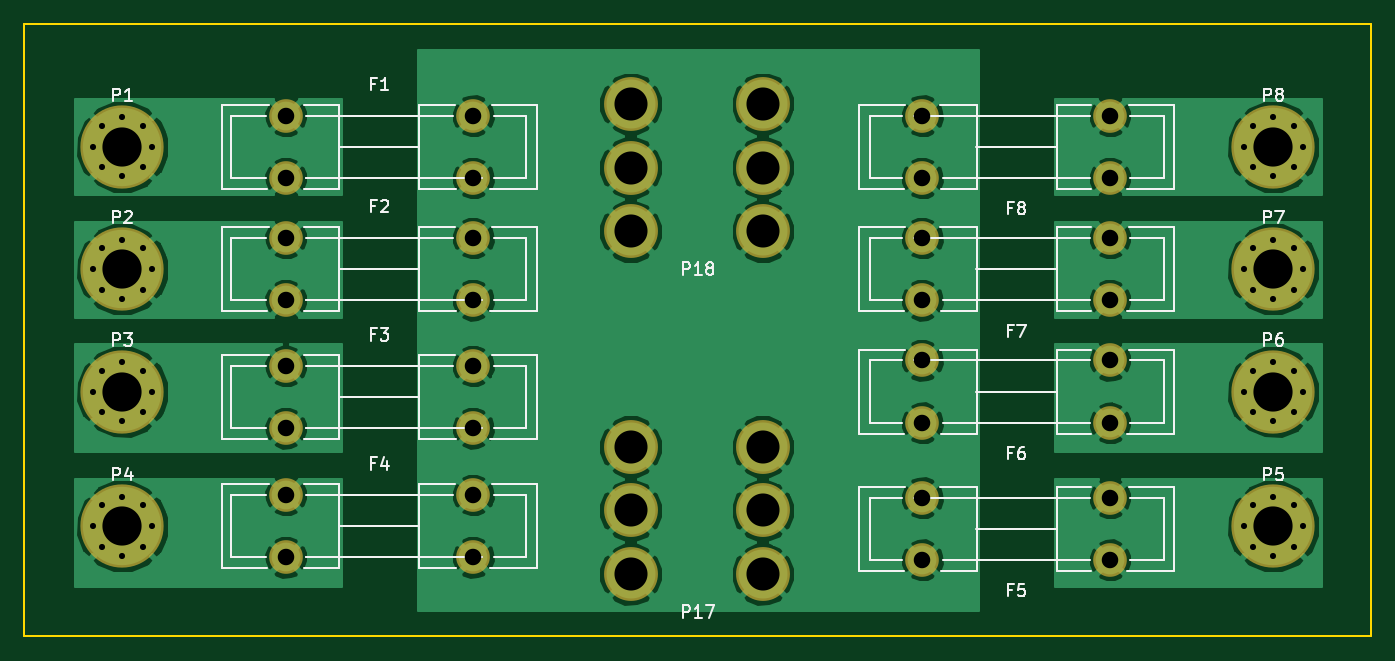
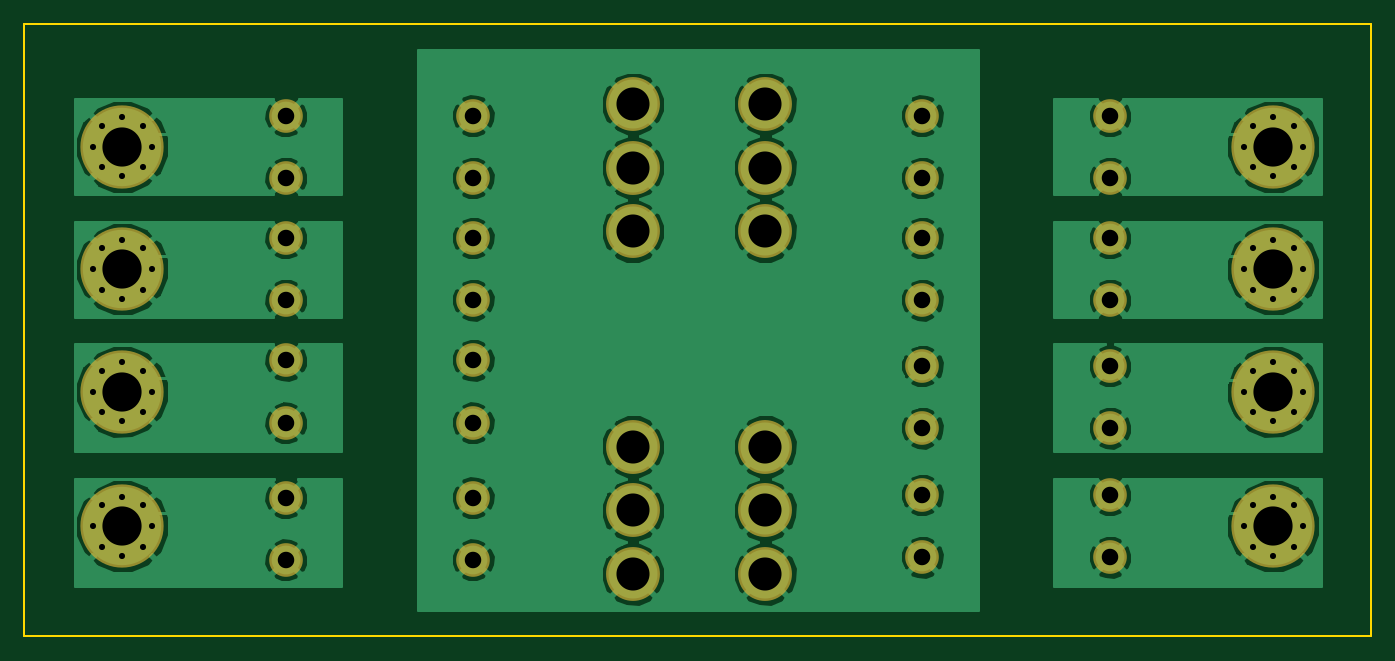
Circuit board: 8 layer files. Board 110.0 x 50.0 mm.
- bottom_copper: Fused-Distrib-B.Cu.gbr (110799 bytes)
- bottom_mask: Fused-Distrib-B.Mask.gbr (3425 bytes)
- bottom_silk: Fused-Distrib-B.SilkS.gbr (297 bytes)
- outline: Fused-Distrib-Edge.Cuts.gbr (525 bytes)
- top_copper: Fused-Distrib-F.Cu.gbr (109551 bytes)
- top_mask: Fused-Distrib-F.Mask.gbr (3425 bytes)
- top_silk: Fused-Distrib-F.SilkS.gbr (24133 bytes)
- drill: Fused-Distrib.drl (1964 bytes)

=== bottom_copper: Fused-Distrib-B.Cu.gbr (110799 bytes, source omitted) ===
=== bottom_mask: Fused-Distrib-B.Mask.gbr ===
G04 #@! TF.FileFunction,Soldermask,Bot*
%FSLAX46Y46*%
G04 Gerber Fmt 4.6, Leading zero omitted, Abs format (unit mm)*
G04 Created by KiCad (PCBNEW 4.0.6-e0-6349~53~ubuntu16.04.1) date Sun Aug 13 20:05:00 2017*
%MOMM*%
%LPD*%
G01*
G04 APERTURE LIST*
%ADD10C,0.100000*%
%ADD11C,2.749500*%
%ADD12C,6.800000*%
%ADD13C,1.000000*%
%ADD14C,4.400000*%
G04 APERTURE END LIST*
D10*
D11*
X84660640Y-122460000D03*
X84660640Y-127540000D03*
X69339360Y-122460000D03*
X69339360Y-127540000D03*
X84660640Y-132460000D03*
X84660640Y-137540000D03*
X69339360Y-132460000D03*
X69339360Y-137540000D03*
X84660640Y-142920000D03*
X84660640Y-148000000D03*
X69339360Y-142920000D03*
X69339360Y-148000000D03*
X84660640Y-153460000D03*
X84660640Y-158540000D03*
X69339360Y-153460000D03*
X69339360Y-158540000D03*
X121339360Y-158737300D03*
X121339360Y-153657300D03*
X136660640Y-158737300D03*
X136660640Y-153657300D03*
X121339360Y-147540000D03*
X121339360Y-142460000D03*
X136660640Y-147540000D03*
X136660640Y-142460000D03*
X121339360Y-137540000D03*
X121339360Y-132460000D03*
X136660640Y-137540000D03*
X136660640Y-132460000D03*
X121339360Y-127540000D03*
X121339360Y-122460000D03*
X136660640Y-127540000D03*
X136660640Y-122460000D03*
D12*
X56000000Y-125000000D03*
D13*
X58400000Y-125000000D03*
X57697056Y-126697056D03*
X56000000Y-127400000D03*
X54302944Y-126697056D03*
X53600000Y-125000000D03*
X54302944Y-123302944D03*
X56000000Y-122600000D03*
X57697056Y-123302944D03*
D12*
X56000000Y-135000000D03*
D13*
X58400000Y-135000000D03*
X57697056Y-136697056D03*
X56000000Y-137400000D03*
X54302944Y-136697056D03*
X53600000Y-135000000D03*
X54302944Y-133302944D03*
X56000000Y-132600000D03*
X57697056Y-133302944D03*
D12*
X56000000Y-145000000D03*
D13*
X58400000Y-145000000D03*
X57697056Y-146697056D03*
X56000000Y-147400000D03*
X54302944Y-146697056D03*
X53600000Y-145000000D03*
X54302944Y-143302944D03*
X56000000Y-142600000D03*
X57697056Y-143302944D03*
D12*
X56000000Y-156000000D03*
D13*
X58400000Y-156000000D03*
X57697056Y-157697056D03*
X56000000Y-158400000D03*
X54302944Y-157697056D03*
X53600000Y-156000000D03*
X54302944Y-154302944D03*
X56000000Y-153600000D03*
X57697056Y-154302944D03*
D12*
X150000000Y-156000000D03*
D13*
X152400000Y-156000000D03*
X151697056Y-157697056D03*
X150000000Y-158400000D03*
X148302944Y-157697056D03*
X147600000Y-156000000D03*
X148302944Y-154302944D03*
X150000000Y-153600000D03*
X151697056Y-154302944D03*
D12*
X150000000Y-145000000D03*
D13*
X152400000Y-145000000D03*
X151697056Y-146697056D03*
X150000000Y-147400000D03*
X148302944Y-146697056D03*
X147600000Y-145000000D03*
X148302944Y-143302944D03*
X150000000Y-142600000D03*
X151697056Y-143302944D03*
D12*
X150000000Y-135000000D03*
D13*
X152400000Y-135000000D03*
X151697056Y-136697056D03*
X150000000Y-137400000D03*
X148302944Y-136697056D03*
X147600000Y-135000000D03*
X148302944Y-133302944D03*
X150000000Y-132600000D03*
X151697056Y-133302944D03*
D12*
X150000000Y-125000000D03*
D13*
X152400000Y-125000000D03*
X151697056Y-126697056D03*
X150000000Y-127400000D03*
X148302944Y-126697056D03*
X147600000Y-125000000D03*
X148302944Y-123302944D03*
X150000000Y-122600000D03*
X151697056Y-123302944D03*
D14*
X97500000Y-149500000D03*
X108300000Y-149500000D03*
X97500000Y-154710000D03*
X108300000Y-154710000D03*
X97500000Y-159920000D03*
X108300000Y-159920000D03*
X97500000Y-121500000D03*
X108300000Y-121500000D03*
X97500000Y-126710000D03*
X108300000Y-126710000D03*
X97500000Y-131920000D03*
X108300000Y-131920000D03*
M02*

=== bottom_silk: Fused-Distrib-B.SilkS.gbr ===
G04 #@! TF.FileFunction,Legend,Bot*
%FSLAX46Y46*%
G04 Gerber Fmt 4.6, Leading zero omitted, Abs format (unit mm)*
G04 Created by KiCad (PCBNEW 4.0.6-e0-6349~53~ubuntu16.04.1) date Sun Aug 13 20:05:00 2017*
%MOMM*%
%LPD*%
G01*
G04 APERTURE LIST*
%ADD10C,0.100000*%
G04 APERTURE END LIST*
D10*
M02*

=== outline: Fused-Distrib-Edge.Cuts.gbr ===
G04 #@! TF.FileFunction,Profile,NP*
%FSLAX46Y46*%
G04 Gerber Fmt 4.6, Leading zero omitted, Abs format (unit mm)*
G04 Created by KiCad (PCBNEW 4.0.6-e0-6349~53~ubuntu16.04.1) date Sun Aug 13 20:05:00 2017*
%MOMM*%
%LPD*%
G01*
G04 APERTURE LIST*
%ADD10C,0.100000*%
%ADD11C,0.150000*%
G04 APERTURE END LIST*
D10*
D11*
X48000000Y-165000000D02*
X48000000Y-115000000D01*
X158000000Y-165000000D02*
X48000000Y-165000000D01*
X158000000Y-115000000D02*
X158000000Y-165000000D01*
X48000000Y-115000000D02*
X158000000Y-115000000D01*
M02*

=== top_copper: Fused-Distrib-F.Cu.gbr (109551 bytes, source omitted) ===
=== top_mask: Fused-Distrib-F.Mask.gbr ===
G04 #@! TF.FileFunction,Soldermask,Top*
%FSLAX46Y46*%
G04 Gerber Fmt 4.6, Leading zero omitted, Abs format (unit mm)*
G04 Created by KiCad (PCBNEW 4.0.6-e0-6349~53~ubuntu16.04.1) date Sun Aug 13 20:05:00 2017*
%MOMM*%
%LPD*%
G01*
G04 APERTURE LIST*
%ADD10C,0.100000*%
%ADD11C,2.749500*%
%ADD12C,6.800000*%
%ADD13C,1.000000*%
%ADD14C,4.400000*%
G04 APERTURE END LIST*
D10*
D11*
X84660640Y-122460000D03*
X84660640Y-127540000D03*
X69339360Y-122460000D03*
X69339360Y-127540000D03*
X84660640Y-132460000D03*
X84660640Y-137540000D03*
X69339360Y-132460000D03*
X69339360Y-137540000D03*
X84660640Y-142920000D03*
X84660640Y-148000000D03*
X69339360Y-142920000D03*
X69339360Y-148000000D03*
X84660640Y-153460000D03*
X84660640Y-158540000D03*
X69339360Y-153460000D03*
X69339360Y-158540000D03*
X121339360Y-158737300D03*
X121339360Y-153657300D03*
X136660640Y-158737300D03*
X136660640Y-153657300D03*
X121339360Y-147540000D03*
X121339360Y-142460000D03*
X136660640Y-147540000D03*
X136660640Y-142460000D03*
X121339360Y-137540000D03*
X121339360Y-132460000D03*
X136660640Y-137540000D03*
X136660640Y-132460000D03*
X121339360Y-127540000D03*
X121339360Y-122460000D03*
X136660640Y-127540000D03*
X136660640Y-122460000D03*
D12*
X56000000Y-125000000D03*
D13*
X58400000Y-125000000D03*
X57697056Y-126697056D03*
X56000000Y-127400000D03*
X54302944Y-126697056D03*
X53600000Y-125000000D03*
X54302944Y-123302944D03*
X56000000Y-122600000D03*
X57697056Y-123302944D03*
D12*
X56000000Y-135000000D03*
D13*
X58400000Y-135000000D03*
X57697056Y-136697056D03*
X56000000Y-137400000D03*
X54302944Y-136697056D03*
X53600000Y-135000000D03*
X54302944Y-133302944D03*
X56000000Y-132600000D03*
X57697056Y-133302944D03*
D12*
X56000000Y-145000000D03*
D13*
X58400000Y-145000000D03*
X57697056Y-146697056D03*
X56000000Y-147400000D03*
X54302944Y-146697056D03*
X53600000Y-145000000D03*
X54302944Y-143302944D03*
X56000000Y-142600000D03*
X57697056Y-143302944D03*
D12*
X56000000Y-156000000D03*
D13*
X58400000Y-156000000D03*
X57697056Y-157697056D03*
X56000000Y-158400000D03*
X54302944Y-157697056D03*
X53600000Y-156000000D03*
X54302944Y-154302944D03*
X56000000Y-153600000D03*
X57697056Y-154302944D03*
D12*
X150000000Y-156000000D03*
D13*
X152400000Y-156000000D03*
X151697056Y-157697056D03*
X150000000Y-158400000D03*
X148302944Y-157697056D03*
X147600000Y-156000000D03*
X148302944Y-154302944D03*
X150000000Y-153600000D03*
X151697056Y-154302944D03*
D12*
X150000000Y-145000000D03*
D13*
X152400000Y-145000000D03*
X151697056Y-146697056D03*
X150000000Y-147400000D03*
X148302944Y-146697056D03*
X147600000Y-145000000D03*
X148302944Y-143302944D03*
X150000000Y-142600000D03*
X151697056Y-143302944D03*
D12*
X150000000Y-135000000D03*
D13*
X152400000Y-135000000D03*
X151697056Y-136697056D03*
X150000000Y-137400000D03*
X148302944Y-136697056D03*
X147600000Y-135000000D03*
X148302944Y-133302944D03*
X150000000Y-132600000D03*
X151697056Y-133302944D03*
D12*
X150000000Y-125000000D03*
D13*
X152400000Y-125000000D03*
X151697056Y-126697056D03*
X150000000Y-127400000D03*
X148302944Y-126697056D03*
X147600000Y-125000000D03*
X148302944Y-123302944D03*
X150000000Y-122600000D03*
X151697056Y-123302944D03*
D14*
X97500000Y-149500000D03*
X108300000Y-149500000D03*
X97500000Y-154710000D03*
X108300000Y-154710000D03*
X97500000Y-159920000D03*
X108300000Y-159920000D03*
X97500000Y-121500000D03*
X108300000Y-121500000D03*
X97500000Y-126710000D03*
X108300000Y-126710000D03*
X97500000Y-131920000D03*
X108300000Y-131920000D03*
M02*

=== top_silk: Fused-Distrib-F.SilkS.gbr (24133 bytes, source omitted) ===
=== drill: Fused-Distrib.drl ===
M48
;DRILL file {KiCad 4.0.6-e0-6349~53~ubuntu16.04.1} date Sun Aug 13 20:05:03 2017
;FORMAT={-:-/ absolute / metric / decimal}
FMAT,2
METRIC,TZ
T1C0.500
T2C1.349
T3C2.700
T4C3.200
%
G90
G05
M71
T1
X53.6Y-125.
X53.6Y-135.
X53.6Y-145.
X53.6Y-156.
X54.303Y-123.303
X54.303Y-126.697
X54.303Y-133.303
X54.303Y-136.697
X54.303Y-143.303
X54.303Y-146.697
X54.303Y-154.303
X54.303Y-157.697
X56.Y-122.6
X56.Y-127.4
X56.Y-132.6
X56.Y-137.4
X56.Y-142.6
X56.Y-147.4
X56.Y-153.6
X56.Y-158.4
X57.697Y-123.303
X57.697Y-126.697
X57.697Y-133.303
X57.697Y-136.697
X57.697Y-143.303
X57.697Y-146.697
X57.697Y-154.303
X57.697Y-157.697
X58.4Y-125.
X58.4Y-135.
X58.4Y-145.
X58.4Y-156.
X147.6Y-125.
X147.6Y-135.
X147.6Y-145.
X147.6Y-156.
X148.303Y-123.303
X148.303Y-126.697
X148.303Y-133.303
X148.303Y-136.697
X148.303Y-143.303
X148.303Y-146.697
X148.303Y-154.303
X148.303Y-157.697
X150.Y-122.6
X150.Y-127.4
X150.Y-132.6
X150.Y-137.4
X150.Y-142.6
X150.Y-147.4
X150.Y-153.6
X150.Y-158.4
X151.697Y-123.303
X151.697Y-126.697
X151.697Y-133.303
X151.697Y-136.697
X151.697Y-143.303
X151.697Y-146.697
X151.697Y-154.303
X151.697Y-157.697
X152.4Y-125.
X152.4Y-135.
X152.4Y-145.
X152.4Y-156.
T2
X69.339Y-122.46
X69.339Y-127.54
X69.339Y-132.46
X69.339Y-137.54
X69.339Y-142.92
X69.339Y-148.
X69.339Y-153.46
X69.339Y-158.54
X84.661Y-122.46
X84.661Y-127.54
X84.661Y-132.46
X84.661Y-137.54
X84.661Y-142.92
X84.661Y-148.
X84.661Y-153.46
X84.661Y-158.54
X121.339Y-122.46
X121.339Y-127.54
X121.339Y-132.46
X121.339Y-137.54
X121.339Y-142.46
X121.339Y-147.54
X121.339Y-153.657
X121.339Y-158.737
X136.661Y-122.46
X136.661Y-127.54
X136.661Y-132.46
X136.661Y-137.54
X136.661Y-142.46
X136.661Y-147.54
X136.661Y-153.657
X136.661Y-158.737
T3
X97.5Y-121.5
X97.5Y-126.71
X97.5Y-131.92
X97.5Y-149.5
X97.5Y-154.71
X97.5Y-159.92
X108.3Y-121.5
X108.3Y-126.71
X108.3Y-131.92
X108.3Y-149.5
X108.3Y-154.71
X108.3Y-159.92
T4
X56.Y-125.
X56.Y-135.
X56.Y-145.
X56.Y-156.
X150.Y-125.
X150.Y-135.
X150.Y-145.
X150.Y-156.
T0
M30

